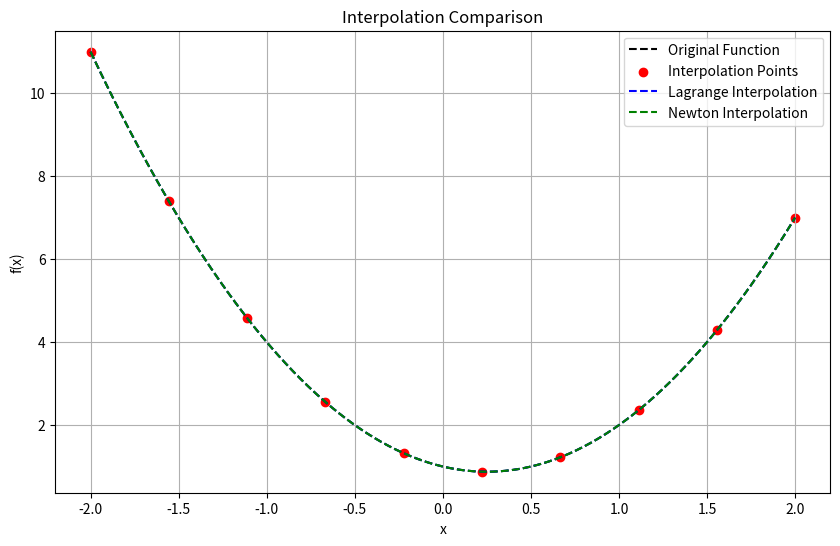

The script that saved this image:
import numpy as np
import matplotlib.pyplot as plt
from sympy import symbols, lambdify

def f(x):
    return 2 * x**2 - x + 1

x_symbolic = symbols('x')

f_symbolic = f(x_symbolic)

f_numeric = lambdify(x_symbolic, f_symbolic, 'numpy')

def lagrange_interpolation(x_vals, y_vals, x):
    result = 0.0
    n = len(x_vals)

    for i in range(n):
        term = y_vals[i]
        for j in range(n):
            if j != i:
                term = term * (x - x_vals[j]) / (x_vals[i] - x_vals[j])
        result += term

    return result

def divided_difference(x_vals, y_vals):
    n = len(x_vals)
    if n != len(y_vals):
        raise ValueError("Input arrays must have the same length.")

    table = np.zeros((n, n))
    table[:, 0] = y_vals

    for j in range(1, n):
        for i in range(n - j):
            table[i, j] = (table[i + 1, j - 1] - table[i, j - 1]) / (x_vals[i + j] - x_vals[i])

    return table[0, :]

def newton_interpolation(x_vals, y_vals, x):
    n = len(x_vals)
    coeffs = divided_difference(x_vals, y_vals)

    result = coeffs[0]
    product_term = 1.0

    for i in range(1, n):
        product_term *= (x - x_vals[i - 1])
        result += coeffs[i] * product_term

    return result

def cubic_spline_coefficients(x_data, y_data):
    n = len(x_data)
    h = [x_data[i + 1] - x_data[i] for i in range(n - 1)]
    
    A = np.zeros((n, n))
    for i in range(1, n - 1):
        A[i, i - 1:i + 2] = [h[i - 1], 2 * (h[i - 1] + h[i]), h[i]]
    
    A[0, 0] = 1
    A[-1, -1] = 1
    
    b = [0] + [3 * ((y_data[i + 1] - y_data[i]) / h[i] - (y_data[i] - y_data[i - 1]) / h[i - 1]) for i in range(1, n - 1)] + [0]
    
    M = np.linalg.solve(A, b)
    
    a = y_data[:-1]
    b = [(y_data[i + 1] - y_data[i]) / h[i] - h[i] * (M[i + 1] + 2 * M[i]) / 3 for i in range(n - 1)]
    c = [M[i] for i in range(n - 1)]
    d = [(M[i + 1] - M[i]) / (3 * h[i]) for i in range(n - 1)]
    
    return a, b, c, d

def evaluate_cubic_spline(x, x_data, a, b, c, d):
    i = np.searchsorted(x_data, x) - 1
    h = x_data[i + 1] - x_data[i]
    return a[i] + b[i] * (x - x_data[i]) + c[i] * (x - x_data[i])**2 + d[i] * (x - x_data[i])**3


def plot_interpolations(f, a, b, n):
    x_vals = np.linspace(a, b, n)
    y_vals = f_numeric(x_vals)
    x_interp = np.linspace(a, b, 1000)

    c_a, c_b, c_c, c_d = cubic_spline_coefficients(x_vals, y_vals)

    lagrange_interp = [lagrange_interpolation(x_vals, y_vals, x) for x in x_interp]
    newton_interp = [newton_interpolation(x_vals, y_vals, x) for x in x_interp]
    cubic_spline_interp = [evaluate_cubic_spline(x, x_vals, c_a, c_b, c_c, c_d ) for x in x_interp]

    
    plt.figure(figsize=(10, 6))
    plt.plot(x_interp, f_numeric(x_interp), label='Original Function', linestyle='dashed', color='black')
    plt.scatter(x_vals, y_vals, label='Interpolation Points', color='red')
    plt.plot(x_interp, lagrange_interp, label='Lagrange Interpolation', linestyle='dashed', color='blue')
    plt.plot(x_interp, newton_interp, label='Newton Interpolation', linestyle='dashed', color='green')
    # plt.plot(x_interp, cubic_spline_interp, label='Cubic Spline Interpolation', linestyle='dashed', color='orange')

    plt.title('Interpolation Comparison')
    plt.xlabel('x')
    plt.ylabel('f(x)')
    plt.legend()
    plt.grid(True)
    plt.show()

a = -2
b = 2
n = 10
plot_interpolations(f_numeric, a, b, n)
